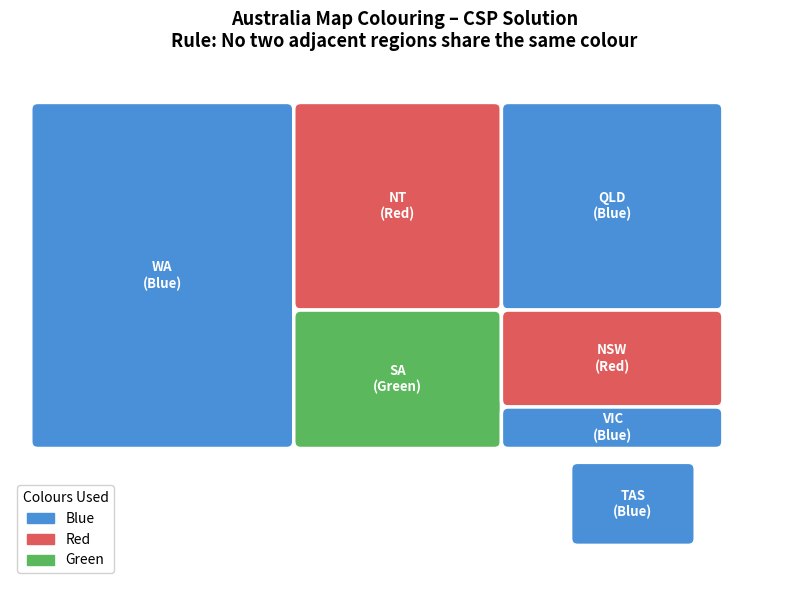

The matplotlib source for this figure:
import matplotlib.pyplot as plt
import matplotlib.patches as mpatches
from collections import defaultdict




REGIONS = ['WA', 'NT', 'SA', 'QLD', 'NSW', 'VIC', 'TAS']


ADJACENCY = {
    'WA':  ['NT', 'SA'],
    'NT':  ['WA', 'SA', 'QLD'],
    'SA':  ['WA', 'NT', 'QLD', 'NSW', 'VIC'],
    'QLD': ['NT', 'SA', 'NSW'],
    'NSW': ['QLD', 'SA', 'VIC'],
    'VIC': ['SA', 'NSW'],
    'TAS': []  
}

COLOURS = ['Blue', 'Red', 'Green']



def is_consistent(region, colour, assignment):
    """Return True if assigning `colour` to `region` violates no constraints."""
    for neighbour in ADJACENCY[region]:
        if neighbour in assignment and assignment[neighbour] == colour:
            return False
    return True


def backtrack(assignment, regions):
    """Recursive backtracking search."""
    
    if len(assignment) == len(regions):
        return assignment

   
    unassigned = [r for r in regions if r not in assignment]
    region = unassigned[0]

    for colour in COLOURS:
        if is_consistent(region, colour, assignment):
            assignment[region] = colour
            print(f"  Trying  {region} = {colour}")
            result = backtrack(assignment, regions)
            if result is not None:
                return result
            print(f"  Backtrack from {region} = {colour}")
            del assignment[region]

    return None  



print("=" * 50)
print("  CSP – Australia Map Colouring")
print("  Colours: Blue, Red, Green")
print("=" * 50)
print("\nSearch trace:")
solution = backtrack({}, REGIONS)

if solution:
    print("\n✅ Solution found!")
    print("-" * 30)
    for region, colour in solution.items():
        print(f"  {region:5s} → {colour}")
    print("-" * 30)

    
    violations = 0
    for region, neighbours in ADJACENCY.items():
        for nb in neighbours:
            if solution[region] == solution[nb]:
                print(f"  ❌ VIOLATION: {region} and {nb} both = {solution[region]}")
                violations += 1
    if violations == 0:
        print("  ✅ Verification passed: no adjacent regions share a colour!")
else:
    print("❌ No solution found.")


COLOUR_MAP = {'Blue': '#4A90D9', 'Red': '#E05C5C', 'Green': '#5CB85C'}


REGION_BOXES = {
    'WA':  (0.0,  0.2, 1.8, 2.4),
    'NT':  (1.9,  1.2, 1.4, 1.4),
    'SA':  (1.9,  0.2, 1.4, 0.9),
    'QLD': (3.4,  1.2, 1.5, 1.4),
    'NSW': (3.4,  0.5, 1.5, 0.6),
    'VIC': (3.4,  0.2, 1.5, 0.2),
    'TAS': (3.9, -0.5, 0.8, 0.5),
}

fig, ax = plt.subplots(figsize=(11, 6))
ax.set_xlim(-0.2, 5.5)
ax.set_ylim(-0.8, 2.9)
ax.set_aspect('equal')
ax.axis('off')
ax.set_title("Australia Map Colouring – CSP Solution\n"
             "Rule: No two adjacent regions share the same colour",
             fontsize=13, fontweight='bold', pad=15)

for region, (x, y, w, h) in REGION_BOXES.items():
    colour = solution[region]
    rect = mpatches.FancyBboxPatch(
        (x, y), w, h,
        boxstyle="round,pad=0.05",
        facecolor=COLOUR_MAP[colour],
        edgecolor='white', linewidth=2.5
    )
    ax.add_patch(rect)
    ax.text(x + w/2, y + h/2, f"{region}\n({colour})",
            ha='center', va='center', fontsize=9.5,
            fontweight='bold', color='white',
            bbox=dict(boxstyle='round,pad=0.2', facecolor='none', edgecolor='none'))


legend_patches = [mpatches.Patch(color=COLOUR_MAP[c], label=c) for c in COLOURS]
ax.legend(handles=legend_patches, loc='lower left', fontsize=10,
          title='Colours Used', title_fontsize=10, framealpha=0.9)

plt.tight_layout()
plt.savefig("australia_map_colouring.png", dpi=130, bbox_inches='tight')
plt.show()
print("\nMap saved as 'australia_map_colouring.png'")
